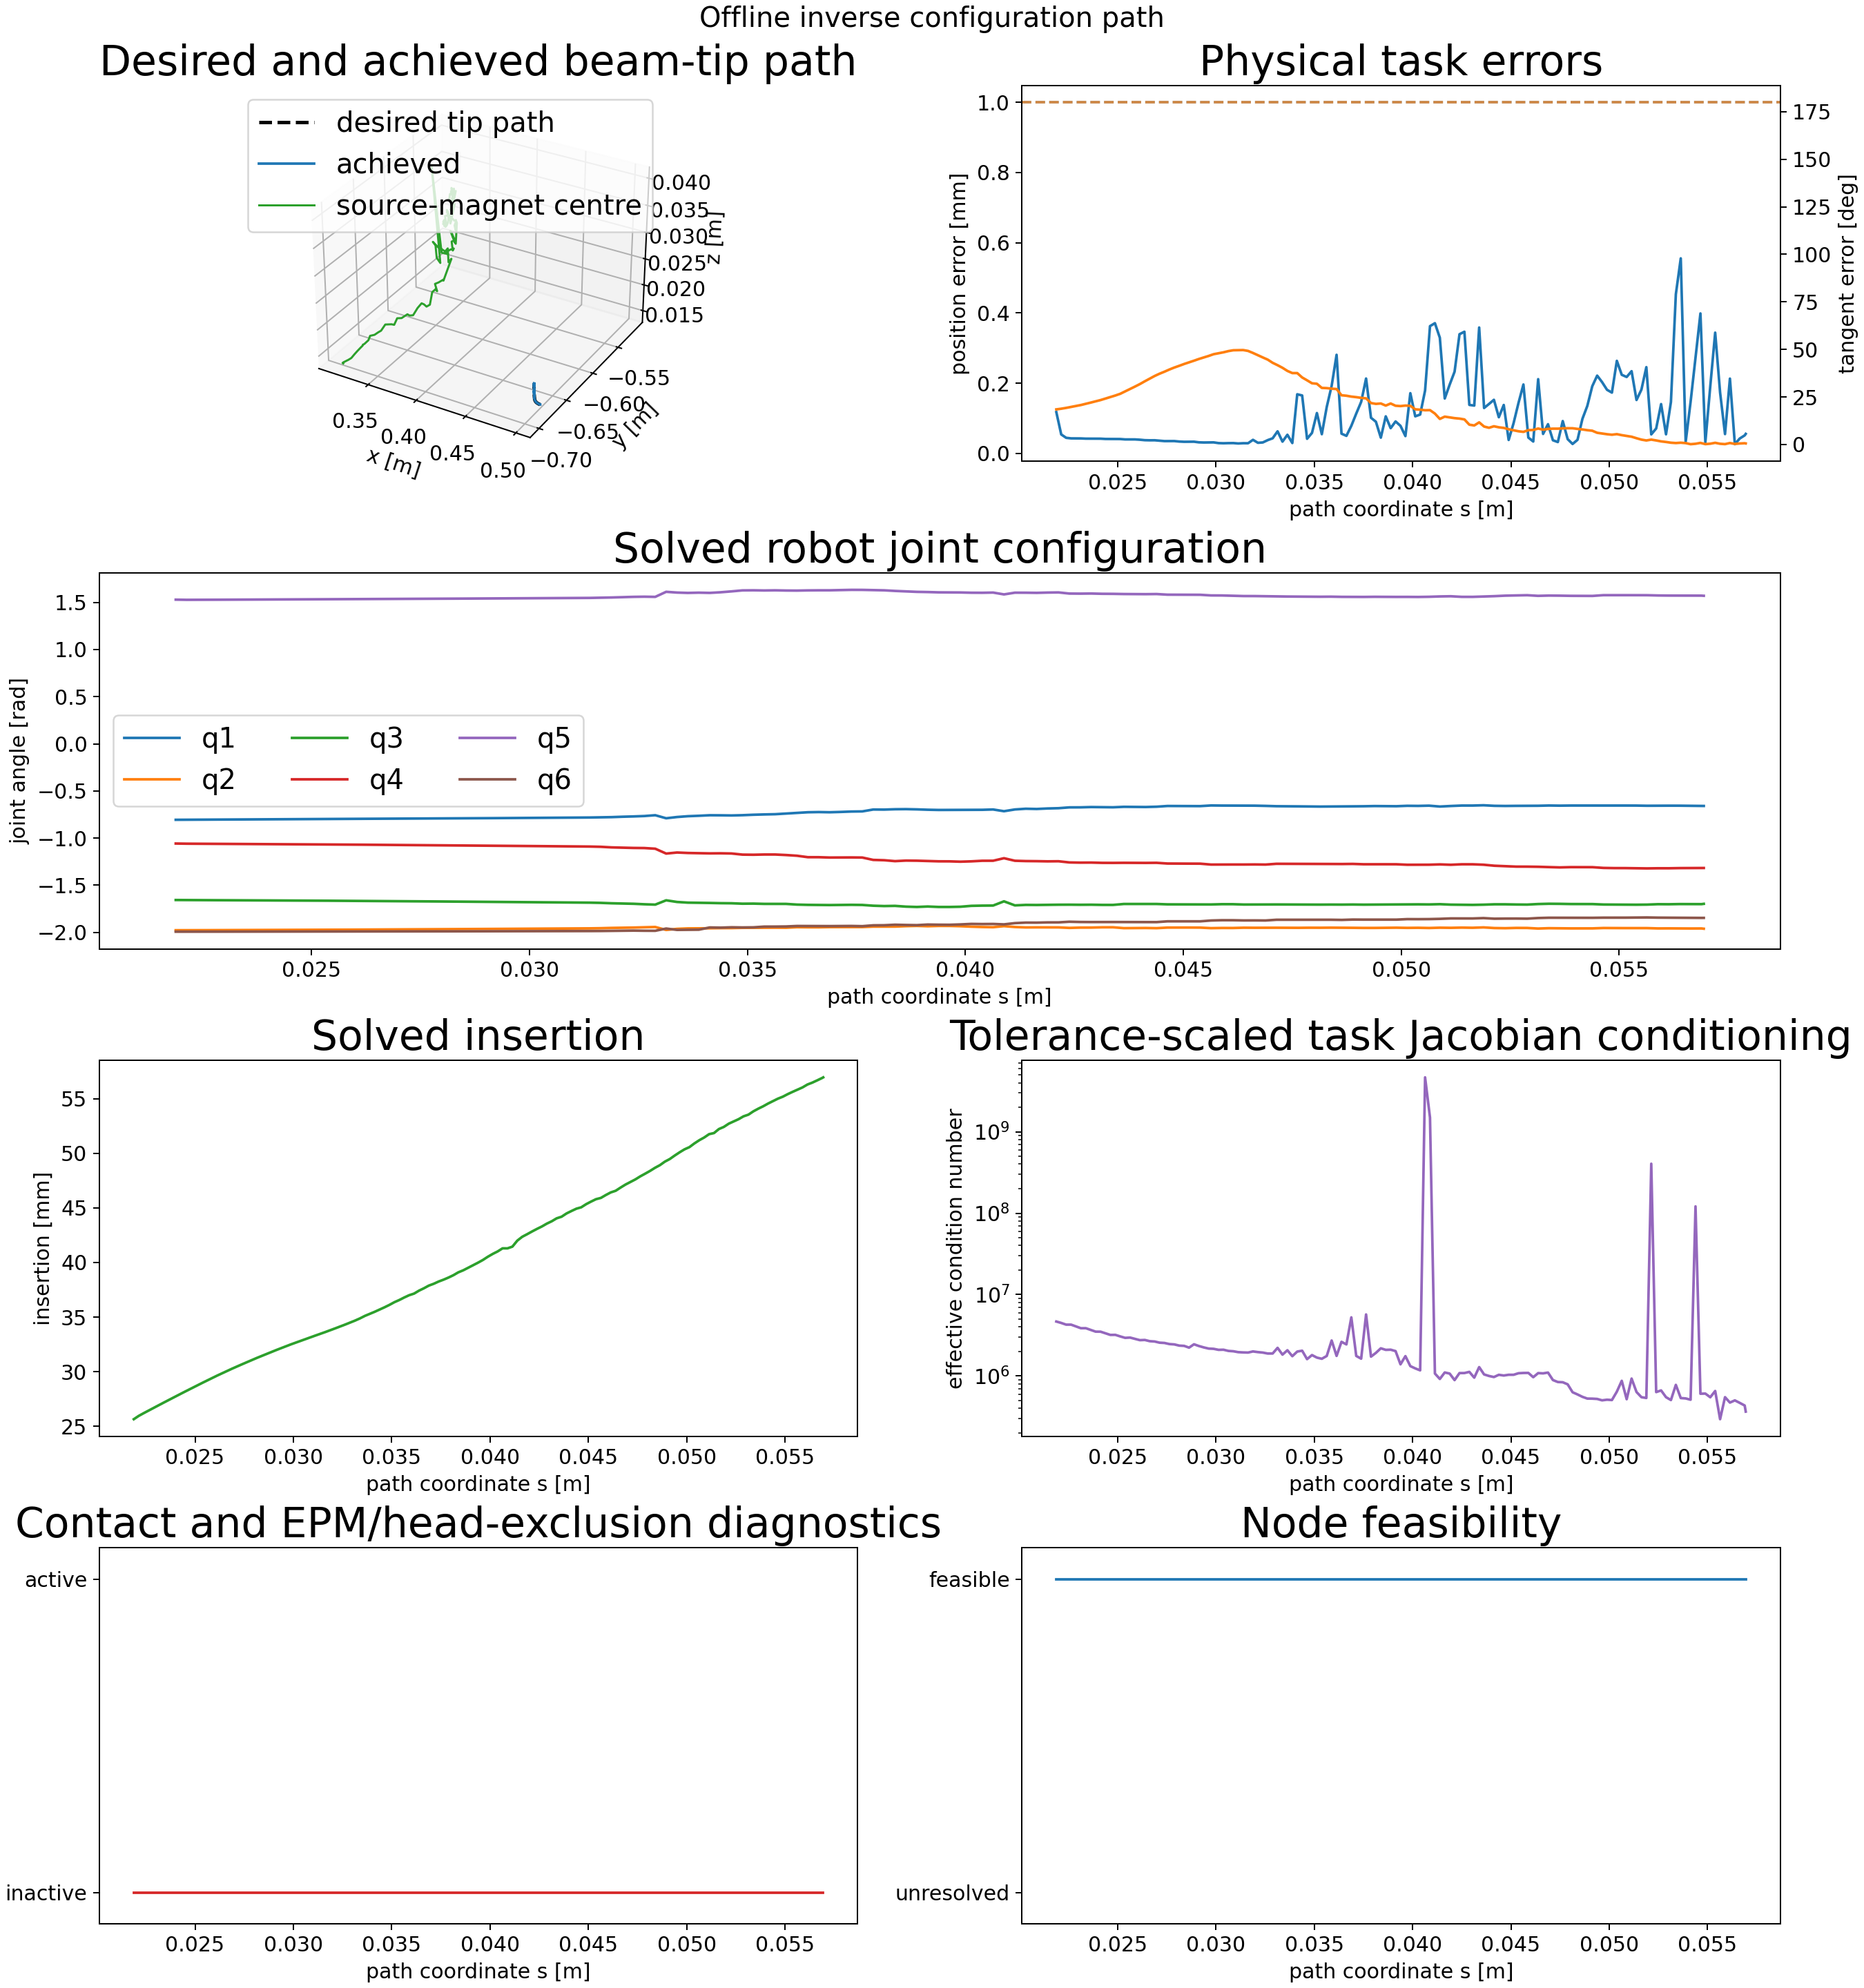

The data file committed next to this chart (first rows):
node_index, s_m, insertion_m, position_error_m, position_error_mm, tangent_error_rad, tangent_error_deg, feasible, solver_success, termination_reason, function_evaluations, objective_value, jacobian_condition, jacobian_effective_rank, minimum_joint_margin_rad, minimum_state_margin, minimum_clearance_m, contact_active, source_magnet_lumen_distance_m, source_magnet_lumen_exclusion_radius_m, source_magnet_lumen_margin_m, source_magnet_lumen_segment_index, source_magnet_lumen_constraint_satisfied, delta_q_norm_rad
0, 0.02189, 0.02565, 0.0001175, 0.1175, 0.3219, 18.45, 1, 1, initial_node_solved: scipy_slsqp_status_…, 32, 0.1401, 4669961, 5, 4.29, 0.02565, nan, 0, nan, nan, nan, -1, 1, 0.07614
1, 0.02214, 0.02595, 5.37710454684732e-05, 0.05377, 0.328, 18.79, 1, 1, scipy_slsqp_status_0: Optimization termi…, 22, 0.01913, 4487579, 5, 4.29, 0.02595, nan, 0, nan, nan, nan, -1, 1, 0.002617
2, 0.02239, 0.0262, 4.412373949732869e-05, 0.04412, 0.3357, 19.23, 1, 0, scipy_slsqp_status_9: Iteration limit re…, 601, 0.01288, 4275891, 5, 4.291, 0.0262, nan, 0, nan, nan, nan, -1, 1, 0.001218
3, 0.02264, 0.02644, 4.253355905542779e-05, 0.04253, 0.3444, 19.73, 1, 1, scipy_slsqp_status_0: Optimization termi…, 41, 0.01199, 4277238, 5, 4.291, 0.02644, nan, 0, nan, nan, nan, -1, 1, 0.001234
4, 0.02289, 0.02668, 4.2404251242745815e-05, 0.0424, 0.3531, 20.23, 1, 1, scipy_slsqp_status_0: Optimization termi…, 36, 0.01188, 4063054, 5, 4.291, 0.02668, nan, 0, nan, nan, nan, -1, 1, 0.001218
5, 0.02314, 0.02691, 4.23694145997136e-05, 0.04237, 0.362, 20.74, 1, 1, scipy_slsqp_status_0: Optimization termi…, 37, 0.01189, 3865476, 5, 4.291, 0.02691, nan, 0, nan, nan, nan, -1, 1, 0.00116
6, 0.02339, 0.02715, 4.175907082456383e-05, 0.04176, 0.3729, 21.37, 1, 1, scipy_slsqp_status_0: Optimization termi…, 28, 0.01155, 3868148, 5, 4.291, 0.02715, nan, 0, nan, nan, nan, -1, 1, 0.001289
7, 0.02364, 0.02738, 4.166512032175724e-05, 0.04167, 0.3843, 22.02, 1, 1, scipy_slsqp_status_0: Optimization termi…, 37, 0.01146, 3686133, 5, 4.291, 0.02738, nan, 0, nan, nan, nan, -1, 1, 0.001258
8, 0.02389, 0.02762, 4.1626698202055685e-05, 0.04163, 0.3958, 22.68, 1, 1, scipy_slsqp_status_0: Optimization termi…, 37, 0.01148, 3508210, 5, 4.291, 0.02762, nan, 0, nan, nan, nan, -1, 1, 0.001231
9, 0.02414, 0.02785, 4.1657949931866435e-05, 0.04166, 0.4074, 23.34, 1, 1, scipy_slsqp_status_0: Optimization termi…, 33, 0.0115, 3503876, 5, 4.292, 0.02785, nan, 0, nan, nan, nan, -1, 1, 0.001206
10, 0.02439, 0.02808, 4.0858290436934886e-05, 0.04086, 0.4212, 24.13, 1, 1, scipy_slsqp_status_0: Optimization termi…, 28, 0.01104, 3348392, 5, 4.292, 0.02808, nan, 0, nan, nan, nan, -1, 1, 0.001314
11, 0.02464, 0.02831, 4.075781171294179e-05, 0.04076, 0.4352, 24.93, 1, 1, scipy_slsqp_status_0: Optimization termi…, 31, 0.01101, 3198067, 5, 4.292, 0.02831, nan, 0, nan, nan, nan, -1, 1, 0.001276
12, 0.02489, 0.02854, 4.0803001851047516e-05, 0.0408, 0.4492, 25.74, 1, 1, scipy_slsqp_status_0: Optimization termi…, 37, 0.01103, 3204490, 5, 4.292, 0.02854, nan, 0, nan, nan, nan, -1, 1, 0.001244
13, 0.02514, 0.02877, 4.066775575440034e-05, 0.04067, 0.4649, 26.64, 1, 1, scipy_slsqp_status_0: Optimization termi…, 32, 0.01092, 3066354, 5, 4.292, 0.02877, nan, 0, nan, nan, nan, -1, 1, 0.001244
14, 0.02539, 0.02899, 3.958188288972966e-05, 0.03958, 0.4869, 27.89, 1, 1, scipy_slsqp_status_0: Optimization termi…, 25, 0.01039, 2943004, 5, 4.292, 0.02899, nan, 0, nan, nan, nan, -1, 1, 0.001369
15, 0.02564, 0.02921, 3.950243566202221e-05, 0.0395, 0.509, 29.16, 1, 1, scipy_slsqp_status_0: Optimization termi…, 26, 0.01035, 2966483, 5, 4.293, 0.02921, nan, 0, nan, nan, nan, -1, 1, 0.00134
16, 0.02589, 0.02943, 3.957022632758568e-05, 0.03957, 0.5312, 30.44, 1, 1, scipy_slsqp_status_0: Optimization termi…, 26, 0.01039, 2858618, 5, 4.293, 0.02943, nan, 0, nan, nan, nan, -1, 1, 0.001309
17, 0.02614, 0.02965, 3.868479806334284e-05, 0.03868, 0.5543, 31.76, 1, 1, scipy_slsqp_status_0: Optimization termi…, 27, 0.009928, 2757336, 5, 4.293, 0.02965, nan, 0, nan, nan, nan, -1, 1, 0.0014
18, 0.02639, 0.02986, 3.736813015634926e-05, 0.03737, 0.5798, 33.22, 1, 1, scipy_slsqp_status_0: Optimization termi…, 187, 0.00918, 2772743, 5, 4.293, 0.02986, nan, 0, nan, nan, nan, -1, 1, 0.001541
19, 0.02664, 0.03007, 3.703035707973921e-05, 0.03703, 0.6041, 34.61, 1, 1, scipy_slsqp_status_0: Optimization termi…, 19, 0.009104, 2679001, 5, 4.293, 0.03007, nan, 0, nan, nan, nan, -1, 1, 0.001504
20, 0.02689, 0.03028, 3.7126215684311994e-05, 0.03713, 0.6285, 36.01, 1, 1, scipy_slsqp_status_0: Optimization termi…, 26, 0.009149, 2655219, 5, 4.293, 0.03028, nan, 0, nan, nan, nan, -1, 1, 0.001495
21, 0.02714, 0.03048, 3.589226881443823e-05, 0.03589, 0.6494, 37.21, 1, 1, scipy_slsqp_status_0: Optimization termi…, 25, 0.008555, 2568217, 5, 4.293, 0.03048, nan, 0, nan, nan, nan, -1, 1, 0.001589
22, 0.02739, 0.03067, 3.4762289292841524e-05, 0.03476, 0.6678, 38.26, 1, 1, scipy_slsqp_status_0: Optimization termi…, 208, 0.008028, 2547597, 5, 4.294, 0.03067, nan, 0, nan, nan, nan, -1, 1, 0.001643
23, 0.02764, 0.03087, 3.4749741252643354e-05, 0.03475, 0.6879, 39.41, 1, 1, scipy_slsqp_status_0: Optimization termi…, 27, 0.008021, 2469005, 5, 4.294, 0.03087, nan, 0, nan, nan, nan, -1, 1, 0.001576
24, 0.02789, 0.03107, 3.4867864531074134e-05, 0.03487, 0.706, 40.45, 1, 1, scipy_slsqp_status_0: Optimization termi…, 26, 0.008077, 2445293, 5, 4.294, 0.03107, nan, 0, nan, nan, nan, -1, 1, 0.001618
25, 0.02814, 0.03125, 3.349634000246254e-05, 0.0335, 0.7219, 41.36, 1, 1, scipy_slsqp_status_0: Optimization termi…, 20, 0.007455, 2364053, 5, 4.294, 0.03125, nan, 0, nan, nan, nan, -1, 1, 0.001693
26, 0.02839, 0.03144, 3.2817031427610556e-05, 0.03282, 0.7386, 42.32, 1, 1, scipy_slsqp_status_0: Optimization termi…, 25, 0.007158, 2345460, 5, 4.294, 0.03144, nan, 0, nan, nan, nan, -1, 1, 0.001645
27, 0.02864, 0.03162, 3.287064036349782e-05, 0.03287, 0.7535, 43.17, 1, 1, scipy_slsqp_status_0: Optimization termi…, 25, 0.007183, 2231548, 5, 4.295, 0.03162, nan, 0, nan, nan, nan, -1, 1, 0.0017
28, 0.02889, 0.03181, 3.3047191574534e-05, 0.03305, 0.7687, 44.04, 1, 1, scipy_slsqp_status_0: Optimization termi…, 26, 0.007259, 2454229, 5, 4.295, 0.03181, nan, 0, nan, nan, nan, -1, 1, 0.001652
29, 0.02914, 0.03198, 3.122743823047365e-05, 0.03123, 0.7846, 44.95, 1, 1, scipy_slsqp_status_0: Optimization termi…, 24, 0.006486, 2336576, 5, 4.295, 0.03198, nan, 0, nan, nan, nan, -1, 1, 0.001684
30, 0.02939, 0.03216, 3.0795776823596544e-05, 0.0308, 0.7984, 45.75, 1, 1, scipy_slsqp_status_0: Optimization termi…, 370, 0.006311, 2245222, 5, 4.295, 0.03216, nan, 0, nan, nan, nan, -1, 1, 0.001772
31, 0.02964, 0.03233, 3.091866977976461e-05, 0.03092, 0.8127, 46.56, 1, 1, scipy_slsqp_status_0: Optimization termi…, 25, 0.006358, 2173054, 5, 4.295, 0.03233, nan, 0, nan, nan, nan, -1, 1, 0.001682
32, 0.02989, 0.03251, 3.1103735904603535e-05, 0.0311, 0.8284, 47.47, 1, 1, scipy_slsqp_status_0: Optimization termi…, 39, 0.006433, 2157790, 5, 4.296, 0.03249, nan, 0, nan, nan, nan, -1, 1, 0.001657
33, 0.03014, 0.03267, 2.903586184798947e-05, 0.02904, 0.8369, 47.95, 1, 1, scipy_slsqp_status_0: Optimization termi…, 23, 0.005612, 2097390, 5, 4.296, 0.03233, nan, 0, nan, nan, nan, -1, 1, 0.001823
34, 0.03039, 0.03283, 2.8629388522014247e-05, 0.02863, 0.8458, 48.46, 1, 1, scipy_slsqp_status_0: Optimization termi…, 37, 0.005572, 2104127, 5, 4.296, 0.03217, nan, 0, nan, nan, nan, -1, 1, 0.00197
35, 0.03064, 0.033, 2.8983774885645626e-05, 0.02898, 0.8569, 49.09, 1, 1, scipy_slsqp_status_0: Optimization termi…, 30, 0.005589, 2034579, 5, 4.296, 0.032, nan, 0, nan, nan, nan, -1, 1, 0.001645
36, 0.03089, 0.03316, 2.911231670042015e-05, 0.02911, 0.8645, 49.53, 1, 1, scipy_slsqp_status_0: Optimization termi…, 195, 0.005643, 2014751, 5, 4.296, 0.03184, nan, 0, nan, nan, nan, -1, 1, 0.001752
37, 0.03114, 0.03332, 2.8008477663385842e-05, 0.02801, 0.8654, 49.58, 1, 1, scipy_slsqp_status_0: Optimization termi…, 33, 0.005227, 1964351, 5, 4.297, 0.03168, nan, 0, nan, nan, nan, -1, 1, 0.001834
38, 0.03139, 0.03348, 2.8747118546134116e-05, 0.02875, 0.8664, 49.64, 1, 1, scipy_slsqp_status_0: Optimization termi…, 35, 0.005295, 1949958, 5, 4.297, 0.03152, nan, 0, nan, nan, nan, -1, 1, 0.002334
39, 0.03164, 0.03364, 2.8669963320783036e-05, 0.02867, 0.8584, 49.18, 1, 1, scipy_slsqp_status_0: Optimization termi…, 56, 0.005648, 1942256, 5, 4.298, 0.03136, nan, 0, nan, nan, nan, -1, 1, 0.004856
40, 0.03189, 0.0338, 3.839557737775947e-05, 0.0384, 0.8397, 48.11, 1, 1, scipy_slsqp_status_0: Optimization termi…, 191, 0.006984, 2004411, 5, 4.299, 0.0312, nan, 0, nan, nan, nan, -1, 1, 0.008947
41, 0.03214, 0.03397, 2.992529342649339e-05, 0.02993, 0.8188, 46.92, 1, 1, scipy_slsqp_status_0: Optimization termi…, 27, 0.006512, 1967180, 5, 4.3, 0.03103, nan, 0, nan, nan, nan, -1, 1, 0.006671
42, 0.03239, 0.03414, 3.0926177470989945e-05, 0.03093, 0.7985, 45.75, 1, 1, scipy_slsqp_status_0: Optimization termi…, 36, 0.00646, 1940898, 5, 4.302, 0.03086, nan, 0, nan, nan, nan, -1, 1, 0.006892
43, 0.03264, 0.03432, 3.75466988337259e-05, 0.03755, 0.7785, 44.61, 1, 1, scipy_slsqp_status_0: Optimization termi…, 53, 0.007384, 1889327, 5, 4.3, 0.03068, nan, 0, nan, nan, nan, -1, 1, 0.00793
44, 0.03289, 0.0345, 4.2694776885432675e-05, 0.04269, 0.7494, 42.94, 1, 1, scipy_slsqp_status_0: Optimization termi…, 228, 0.008913, 1890955, 5, 4.3, 0.0305, nan, 0, nan, nan, nan, -1, 1, 0.01234
45, 0.03314, 0.03468, 6.266720929135653e-05, 0.06267, 0.7275, 41.69, 1, 1, scipy_slsqp_status_0: Optimization termi…, 179, 0.1009, 2218822, 5, 4.309, 0.03032, nan, 0, nan, nan, nan, -1, 1, 0.1012
46, 0.03339, 0.03488, 3.319721896552141e-05, 0.0332, 0.7036, 40.31, 1, 1, scipy_slsqp_status_0: Optimization termi…, 351, 0.01739, 1831325, 5, 4.309, 0.03012, nan, 0, nan, nan, nan, -1, 1, 0.03197
47, 0.03364, 0.03511, 5.283607939935662e-05, 0.05284, 0.675, 38.67, 1, 1, scipy_slsqp_status_0: Optimization termi…, 63, 0.01372, 2072694, 5, 4.31, 0.02989, nan, 0, nan, nan, nan, -1, 1, 0.01371
48, 0.03389, 0.0353, 2.923000538052714e-05, 0.02923, 0.6551, 37.54, 1, 1, scipy_slsqp_status_0: Optimization termi…, 23, 0.007535, 1753243, 5, 4.312, 0.0297, nan, 0, nan, nan, nan, -1, 1, 0.005868
49, 0.03414, 0.03548, 0.0001682, 0.1682, 0.655, 37.53, 1, 1, scipy_slsqp_status_0: Optimization termi…, 124, 0.03993, 1997287, 5, 4.327, 0.02952, nan, 0, nan, nan, nan, -1, 1, 0.02478
50, 0.03439, 0.03569, 0.0001648, 0.1648, 0.615, 35.24, 1, 1, scipy_slsqp_status_0: Optimization termi…, 37, 0.03536, 2046545, 5, 4.328, 0.02931, nan, 0, nan, nan, nan, -1, 1, 0.007622
51, 0.03464, 0.0359, 4.1347043815183993e-05, 0.04135, 0.5888, 33.73, 1, 1, scipy_slsqp_status_0: Optimization termi…, 27, 0.01006, 1612404, 5, 4.329, 0.0291, nan, 0, nan, nan, nan, -1, 1, 0.01049
52, 0.03489, 0.03612, 5.8105712428113255e-05, 0.05811, 0.5616, 32.17, 1, 1, scipy_slsqp_status_0: Optimization termi…, 29, 0.01471, 1809337, 5, 4.331, 0.02888, nan, 0, nan, nan, nan, -1, 1, 0.01707
53, 0.03514, 0.03636, 0.0001147, 0.1147, 0.557, 31.91, 1, 1, scipy_slsqp_status_0: Optimization termi…, 46, 0.02408, 1683129, 5, 4.332, 0.02864, nan, 0, nan, nan, nan, -1, 1, 0.005274
54, 0.03539, 0.03656, 5.441433609361187e-05, 0.05441, 0.519, 29.74, 1, 1, scipy_slsqp_status_0: Optimization termi…, 31, 0.01079, 1628561, 5, 4.333, 0.02844, nan, 0, nan, nan, nan, -1, 1, 0.00939
55, 0.03564, 0.03679, 0.000132, 0.132, 0.5172, 29.63, 1, 1, scipy_slsqp_status_0: Optimization termi…, 231, 0.0269, 1762797, 5, 4.333, 0.02821, nan, 0, nan, nan, nan, -1, 1, 0.002982
56, 0.03589, 0.037, 0.0001923, 0.1923, 0.5119, 29.33, 1, 1, scipy_slsqp_status_0: Optimization termi…, 58, 0.04554, 2731509, 5, 4.332, 0.028, nan, 0, nan, nan, nan, -1, 1, 0.009261
57, 0.03614, 0.03715, 0.0002806, 0.2806, 0.5088, 29.15, 1, 1, scipy_slsqp_status_0: Optimization termi…, 72, 0.08448, 1767241, 5, 4.338, 0.02785, nan, 0, nan, nan, nan, -1, 1, 0.01451
58, 0.03639, 0.03742, 5.596732710791211e-05, 0.05597, 0.4516, 25.88, 1, 1, scipy_slsqp_status_0: Optimization termi…, 44, 0.01875, 2631769, 5, 4.337, 0.02758, nan, 0, nan, nan, nan, -1, 1, 0.01755
59, 0.03664, 0.03763, 4.9704592617917084e-05, 0.0497, 0.4473, 25.63, 1, 1, scipy_slsqp_status_0: Optimization termi…, 310, 0.01092, 2444586, 5, 4.337, 0.02737, nan, 0, nan, nan, nan, -1, 1, 0.002403
... 82 more rows
